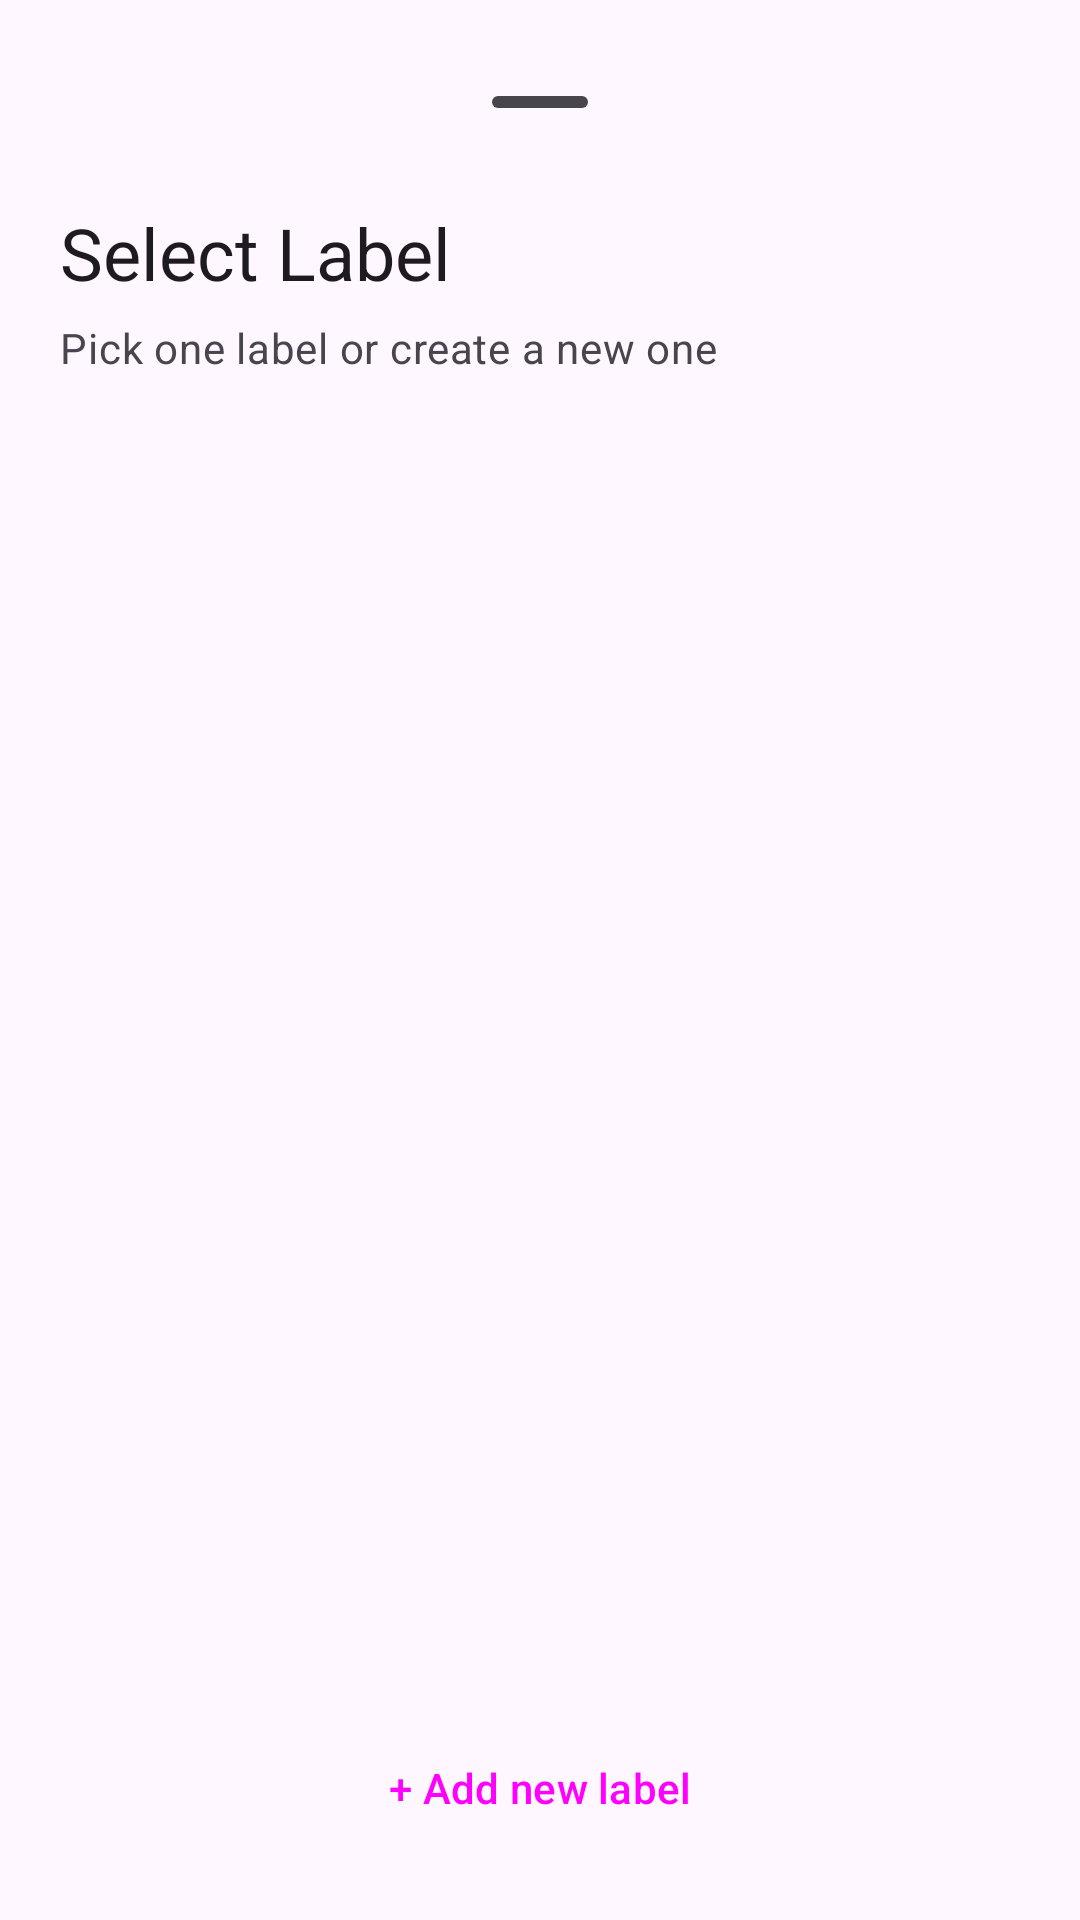

Layout XML and referenced resources for this Android screen:
<!-- AndroidManifest.xml: application theme Theme.AstraTodo -->
<!-- res/layout/fragment_label_picker_bottom_sheet.xml -->
<?xml version="1.0" encoding="utf-8"?>
<LinearLayout xmlns:android="http://schemas.android.com/apk/res/android"
    xmlns:app="http://schemas.android.com/apk/res-auto"
    android:layout_width="match_parent"
    android:layout_height="match_parent"
    android:orientation="vertical"
    android:padding="20dp">

    <com.google.android.material.bottomsheet.BottomSheetDragHandleView
        android:layout_width="match_parent"
        android:layout_height="wrap_content" />

    <TextView
        android:layout_width="wrap_content"
        android:layout_height="wrap_content"
        android:text="Select Label"
        android:textAppearance="?attr/textAppearanceHeadlineSmall" />

    <TextView
        android:layout_width="wrap_content"
        android:layout_height="wrap_content"
        android:layout_marginTop="6dp"
        android:text="Pick one label or create a new one"
        android:textAppearance="?attr/textAppearanceBodyMedium"
        android:textColor="?android:attr/textColorSecondary" />

    <TextView
        android:id="@+id/tv_empty_state"
        android:layout_width="wrap_content"
        android:layout_height="wrap_content"
        android:layout_marginTop="20dp"
        android:text="No labels yet"
        android:textStyle="bold"
        android:visibility="gone" />

    <androidx.core.widget.NestedScrollView
        android:layout_width="match_parent"
        android:layout_height="0dp"
        android:layout_weight="1"
        android:layout_marginTop="16dp"
        android:fillViewport="true">

        <LinearLayout
            android:layout_width="match_parent"
            android:layout_height="wrap_content"
            android:orientation="vertical">

            <com.google.android.material.chip.ChipGroup
                android:id="@+id/chip_group_labels"
                android:layout_width="match_parent"
                android:layout_height="wrap_content"
                app:chipSpacingHorizontal="8dp"
                app:chipSpacingVertical="8dp"
                app:selectionRequired="false"
                app:singleSelection="true" />

            <LinearLayout
                android:id="@+id/layout_create_label"
                android:layout_width="match_parent"
                android:layout_height="wrap_content"
                android:layout_marginTop="16dp"
                android:orientation="vertical"
                android:visibility="gone">

                <com.google.android.material.textfield.TextInputLayout
                    android:id="@+id/input_layout_label_name"
                    android:layout_width="match_parent"
                    android:layout_height="wrap_content"
                    android:hint="Label name"
                    style="@style/Widget.Material3.TextInputLayout.OutlinedBox">

                    <com.google.android.material.textfield.TextInputEditText
                        android:id="@+id/et_label_name"
                        android:layout_width="match_parent"
                        android:layout_height="wrap_content"
                        android:imeOptions="actionDone"
                        android:inputType="textCapWords" />
                </com.google.android.material.textfield.TextInputLayout>

                <TextView
                    android:layout_width="wrap_content"
                    android:layout_height="wrap_content"
                    android:layout_marginTop="12dp"
                    android:text="Label color"
                    android:textStyle="bold" />

                <com.google.android.material.chip.ChipGroup
                    android:id="@+id/chip_group_label_colors"
                    android:layout_width="match_parent"
                    android:layout_height="wrap_content"
                    android:layout_marginTop="8dp"
                    app:chipSpacingHorizontal="8dp"
                    app:chipSpacingVertical="8dp"
                    app:selectionRequired="true"
                    app:singleSelection="true" />

                <LinearLayout
                    android:layout_width="match_parent"
                    android:layout_height="wrap_content"
                    android:layout_marginTop="12dp"
                    android:gravity="end"
                    android:orientation="horizontal">

                    <Button
                        android:id="@+id/btn_cancel_create"
                        style="?attr/materialButtonOutlinedStyle"
                        android:layout_width="wrap_content"
                        android:layout_height="wrap_content"
                        android:text="Cancel" />
                </LinearLayout>
            </LinearLayout>
        </LinearLayout>
    </androidx.core.widget.NestedScrollView>

    <Button
        android:id="@+id/btn_add_new_label"
        style="@style/Widget.Material3.Button.OutlinedButton"
        android:layout_width="match_parent"
        android:layout_height="wrap_content"
        android:layout_marginTop="12dp"
        android:text="+ Add new label" />

</LinearLayout>
<!-- resources referenced by this layout -->
<resources>
  <style name="Theme.AstraTodo" parent="Base.Theme.AstraTodo" />
  <style name="Base.Theme.AstraTodo" parent="Theme.Material3.DayNight.NoActionBar">
          
          <item name="bottomSheetDialogTheme">@style/Theme.AstraTodo.BottomSheetDialog</item>
      </style>
  <style name="Theme.AstraTodo.BottomSheetDialog" parent="Theme.Material3.DayNight.BottomSheetDialog">
          <item name="bottomSheetStyle">@style/Widget.AstraTodo.BottomSheet</item>
      </style>
  <style name="Widget.AstraTodo.BottomSheet" parent="Widget.Material3.BottomSheet">
          <item name="shapeAppearance">@style/ShapeAppearance.AstraTodo.BottomSheet</item>
          <item name="backgroundTint">?attr/colorSurfaceContainerLow</item>
      </style>
  <style name="ShapeAppearance.AstraTodo.BottomSheet" parent="ShapeAppearance.Material3.LargeComponent">
          <item name="cornerFamily">rounded</item>
          <item name="cornerSizeTopLeft">28dp</item>
          <item name="cornerSizeTopRight">28dp</item>
          <item name="cornerSizeBottomLeft">0dp</item>
          <item name="cornerSizeBottomRight">0dp</item>
      </style>
</resources>
